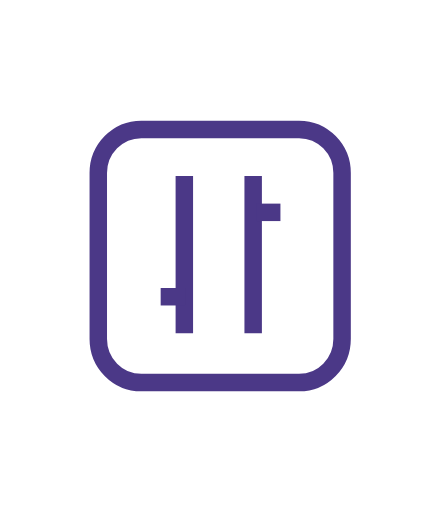
t = 0.00 s
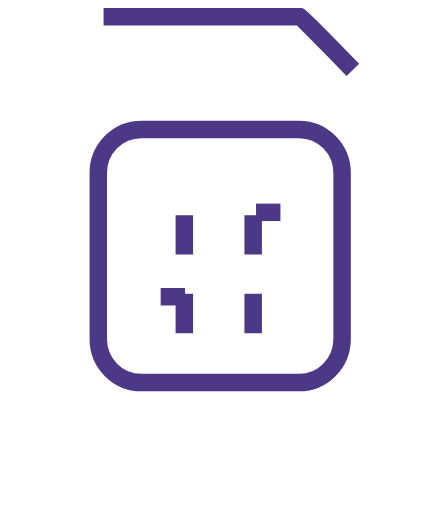
t = 0.25 s
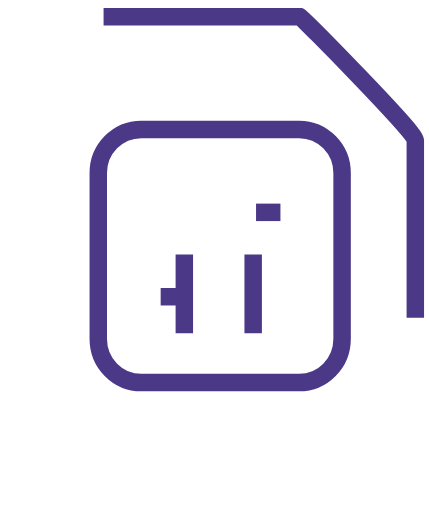
t = 0.50 s
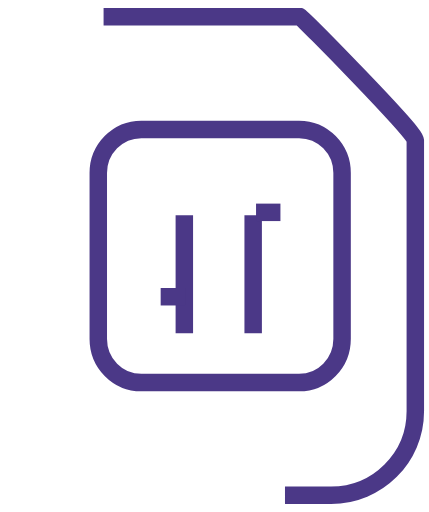
t = 0.75 s
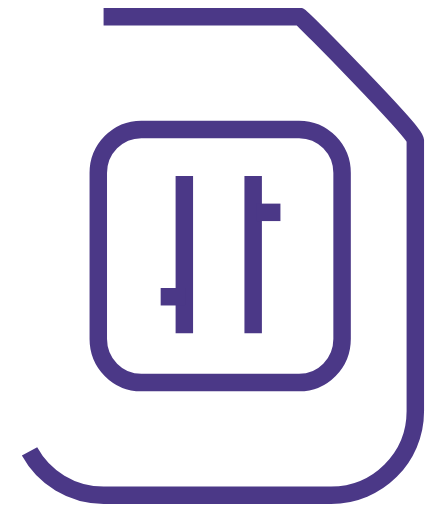
t = 1.00 s
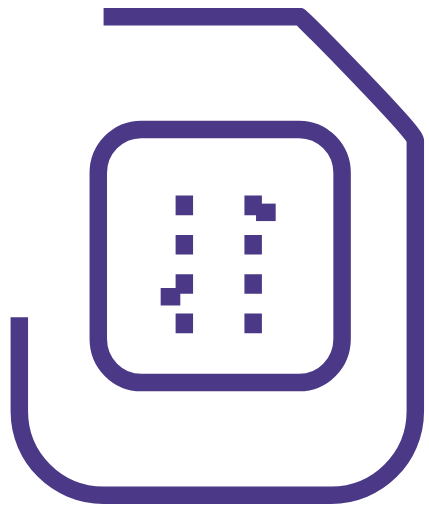
t = 1.13 s

The animated SVG that drew these frames (rendered in a browser with its animation timeline set to each time). Animation: 2 SMIL elements (animate=2); one cycle of 1.50 s, repeats indefinitely.

<?xml version="1.0" encoding="utf-8"?>
<!-- Generator: Adobe Illustrator 15.0.0, SVG Export Plug-In . SVG Version: 6.00 Build 0)  -->
<!DOCTYPE svg PUBLIC "-//W3C//DTD SVG 1.1//EN" "http://www.w3.org/Graphics/SVG/1.1/DTD/svg11.dtd">
<svg version="1.1" id="图层_1" xmlns="http://www.w3.org/2000/svg" xmlns:xlink="http://www.w3.org/1999/xlink" x="0px" y="0px"
	 width="147.402px" height="175.748px" viewBox="-2.701 -1.374 147.402 175.748"
	 enable-background="new -2.701 -1.374 147.402 175.748" xml:space="preserve">
<g>
	<animate attributeName="stroke-dashoffset" from="560" to="0" dur="1.5s" repeatCount="indefinite" />
	<path fill="none" style="stroke:#4b3887;stroke-dasharray:560;stroke-width:6" d="M32.887,4.295h67.548C100.983,4.536,140,43.891,140,46.6v93.261c0,15.93-12.96,28.844-28.949,28.844H32.887
		c-15.987,0-28.95-12.914-28.95-28.844V33.139C3.937,17.21,16.9,4.295,32.887,4.295z"/>
</g>
<g>
	<path fill="none" style="stroke:#4b3887;stroke-width:6" d="M45.853,43h54.204c8.162,0,14.781,6.716,14.781,15v57c0,8.284-6.619,15-14.781,15H45.853
		c-8.165,0-14.783-6.716-14.783-15V58C31.07,49.716,37.688,43,45.853,43z"/>
</g>
<g>
	<animate attributeName="stroke-dasharray" from="0" to="54" dur="1s" repeatCount="indefinite" />
	<line fill="none" style="stroke:#4b3887;stroke-width:6" x1="60.635" y1="113" x2="60.635" y2="59"/>
	<line fill="none" style="stroke:#4b3887;stroke-width:6" x1="84.287" y1="113" x2="84.287" y2="59"/>
	<line fill="none" style="stroke:#4b3887;stroke-width:6" x1="52.503" y1="100.5" x2="60.884" y2="100.5"/>
	<line fill="none" style="stroke:#4b3887;stroke-width:6" x1="85.273" y1="71.5" x2="93.654" y2="71.5"/>
</g>
</svg>
